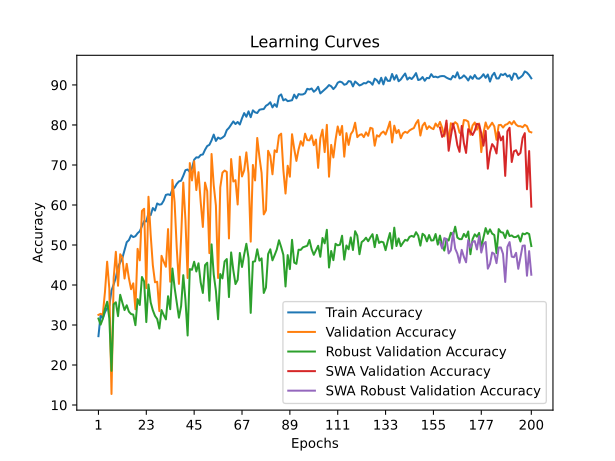

Source data for this figure (header and first rows):
time; train_accuracy; train_loss; valid_accuracy; valid_loss; valid_accuracy_robust; valid_accuracy_swa; valid_accuracy_robust_swa
173,7166; 27,2059; 0,6053; 32,5317; 0,5340; 31,6143; 32,5317; 31,6143
356,3168; 32,5368; 0,5829; 32,7989; 0,5308; 30,0954; 32,7989; 30,0954
535,1035; 31,6511; 0,5819; 32,5317; 0,4887; 31,5436; 32,5317; 31,5436
721,9005; 33,2052; 0,5763; 38,2766; 0,4590; 34,0516; 38,2766; 34,0516
895,8459; 34,2413; 0,5685; 45,8250; 0,4574; 35,8177; 45,8250; 35,8177
1075,1542; 34,8095; 0,5695; 39,0782; 0,4471; 31,6143; 39,0782; 31,6143
1259,6457; 38,6197; 0,5536; 12,7589; 0,7698; 18,5447; 12,7589; 18,5447
1428,4971; 40,1571; 0,5463; 41,7502; 0,4229; 35,1819; 41,7502; 35,1819
1633,4156; 41,8282; 0,5336; 48,2966; 0,3935; 35,6764; 48,2966; 35,6764
1777,7802; 44,5354; 0,5213; 39,8130; 0,4159; 32,2148; 39,8130; 32,2148
1923,5824; 45,6217; 0,5182; 47,6954; 0,3903; 37,5486; 47,6954; 37,5486
2063,2616; 46,7413; 0,5112; 46,8938; 0,3625; 35,5705; 46,8938; 35,5705
2224,7710; 48,6798; 0,5019; 41,6166; 0,4028; 33,7337; 41,6166; 33,7337
2378,1738; 50,7019; 0,4947; 45,2906; 0,3992; 34,9347; 45,2906; 34,9347
2512,5338; 51,2199; 0,4909; 41,6834; 0,3943; 33,3451; 41,6834; 33,3451
2635,3488; 52,4231; 0,4853; 38,9446; 0,4772; 32,7446; 38,9446; 32,7446
2759,3913; 51,9719; 0,4866; 40,4142; 0,4223; 32,6033; 40,4142; 32,6033
2898,3039; 52,2059; 0,4843; 33,9345; 0,5667; 29,9541; 33,9345; 29,9541
3052,0997; 52,9412; 0,4799; 49,0314; 0,3859; 36,4535; 49,0314; 36,4535
3186,8572; 53,4425; 0,4788; 46,1590; 0,3679; 35,0053; 46,1590; 35,0053
3331,7711; 54,6791; 0,4753; 58,5170; 0,3027; 41,9993; 58,5170; 41,9993
3479,7526; 55,9659; 0,4717; 59,0514; 0,3219; 40,9043; 59,0514; 40,9043
3634,3464; 55,8824; 0,4706; 39,2118; 0,4738; 30,7312; 39,2118; 30,7312
3788,2033; 57,9378; 0,4621; 62,0574; 0,3037; 40,1272; 62,0574; 40,1272
3936,2588; 57,4532; 0,4643; 52,6386; 0,3419; 35,6764; 52,6386; 35,6764
4075,1879; 59,2413; 0,4587; 44,9566; 0,3655; 33,6983; 44,9566; 33,6983
4185,1934; 58,6063; 0,4595; 40,6814; 0,3946; 32,2854; 40,6814; 32,2854
4296,5789; 60,3777; 0,4540; 40,8150; 0,4439; 31,5083; 40,8150; 31,5083
4408,5304; 60,0769; 0,4528; 33,4669; 0,3967; 29,1063; 33,4669; 29,1063
4515,9927; 60,1939; 0,4530; 47,2946; 0,3536; 33,7337; 47,2946; 33,7337
4623,8598; 61,0963; 0,4507; 45,8250; 0,4528; 32,4974; 45,8250; 32,4974
4738,1592; 62,5167; 0,4472; 44,5558; 0,3571; 31,4023; 44,5558; 31,4023
4845,8539; 62,6671; 0,4429; 53,9746; 0,3485; 37,1953; 53,9746; 37,1953
4956,3435; 62,4833; 0,4444; 40,8150; 0,3623; 33,9456; 40,8150; 33,9456
5072,7392; 63,8703; 0,4424; 66,2659; 0,2799; 44,1187; 66,2659; 44,1187
5189,8037; 64,3382; 0,4405; 60,7214; 0,2829; 39,3854; 60,7214; 39,3854
5297,7488; 65,2741; 0,4360; 49,2318; 0,3652; 35,7118; 49,2318; 35,7118
5413,8118; 65,8924; 0,4362; 40,2806; 0,4304; 31,8262; 40,2806; 31,8262
5532,9424; 66,0762; 0,4360; 51,7702; 0,3148; 34,7227; 51,7702; 34,7227
5652,7355; 67,2961; 0,4280; 65,5979; 0,2749; 42,4585; 65,5979; 42,4585
5764,8243; 68,6999; 0,4261; 56,1790; 0,3438; 36,2063; 56,1790; 36,2063
5886,5806; 68,8670; 0,4247; 41,7502; 0,4723; 27,3755; 41,7502; 27,3755
6008,7829; 68,2487; 0,4261; 70,4743; 0,2461; 43,9774; 70,4743; 43,9774
6125,6645; 69,2012; 0,4253; 66,1323; 0,2619; 43,8008; 66,1323; 43,8008
6246,2026; 71,3068; 0,4178; 70,9419; 0,2459; 45,8142; 70,9419; 45,8142
6363,9822; 71,9084; 0,4174; 63,7275; 0,2893; 43,3769; 63,7275; 43,3769
6478,3973; 71,8583; 0,4178; 68,2031; 0,2325; 45,4256; 68,2031; 45,4256
6604,4061; 72,5100; 0,4158; 60,7882; 0,2699; 40,6570; 60,7882; 40,6570
6739,1919; 72,6270; 0,4148; 54,5090; 0,2891; 38,0078; 54,5090; 38,0078
6889,6706; 73,7968; 0,4113; 65,5979; 0,2503; 44,9664; 65,5979; 44,9664
7004,2233; 74,7326; 0,4092; 63,4603; 0,2610; 45,5669; 63,4603; 45,5669
7129,0585; 75,0334; 0,4083; 47,9626; 0,3231; 36,0650; 47,9626; 36,0650
7243,5185; 76,1531; 0,4054; 72,7455; 0,2509; 50,1590; 72,7455; 50,1590
7364,9073; 77,5902; 0,3995; 64,9299; 0,2624; 42,6351; 64,9299; 42,6351
7487,0611; 76,0027; 0,4062; 59,8530; 0,3019; 38,5376; 59,8530; 38,5376
7598,6967; 76,8549; 0,4017; 41,7502; 0,4272; 31,4377; 41,7502; 31,4377
7713,0769; 76,5374; 0,4035; 64,3955; 0,2756; 42,7411; 64,3955; 42,7411
7826,1023; 76,8382; 0,4039; 68,0695; 0,2728; 41,6461; 68,0695; 41,6461
7951,2565; 77,2894; 0,4023; 68,6039; 0,2334; 45,8848; 68,6039; 45,8848
8068,6191; 78,7099; 0,3991; 68,2699; 0,2699; 46,4853; 68,2699; 46,4853
... 140 more rows
